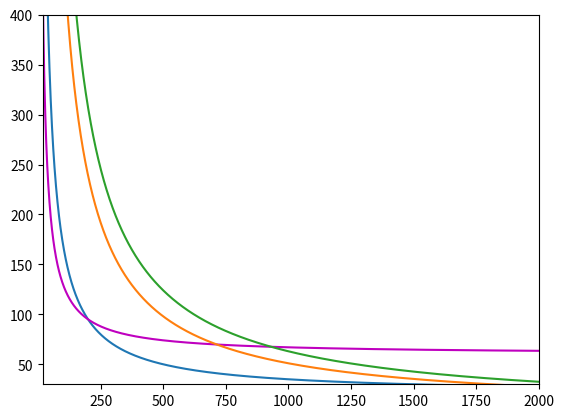
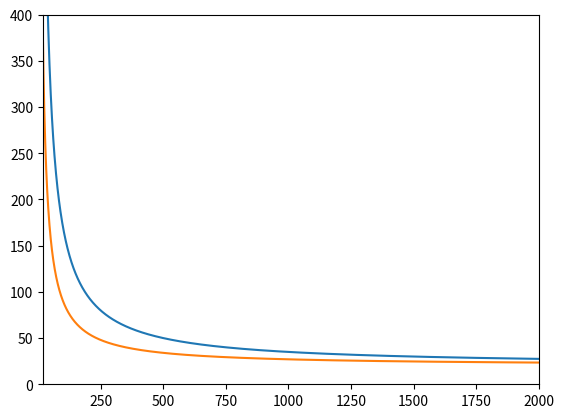

Write the Python code that produced these figures, in order.
import numpy as np
import matplotlib.pyplot as plt

n = np.arange(1, 100000, 1)

C1 = 20 + 15000/n
C2 = 60 + 7000/n
C3 = 4 + 47000/n
C4 = 2 + 61000/n

fig = plt.figure(1)
plt.plot(n, C1, n, C2, 'm', n, C3, n, C4)
plt.axis([20, 2000, 30, 400])
plt.show()

k = 10
C2mod = 10 + k + 7000/n

fig = plt.figure(2)
plt.plot(n, C1, n, C2mod)
plt.axis([20, 2000, 0, 400])
plt.show()